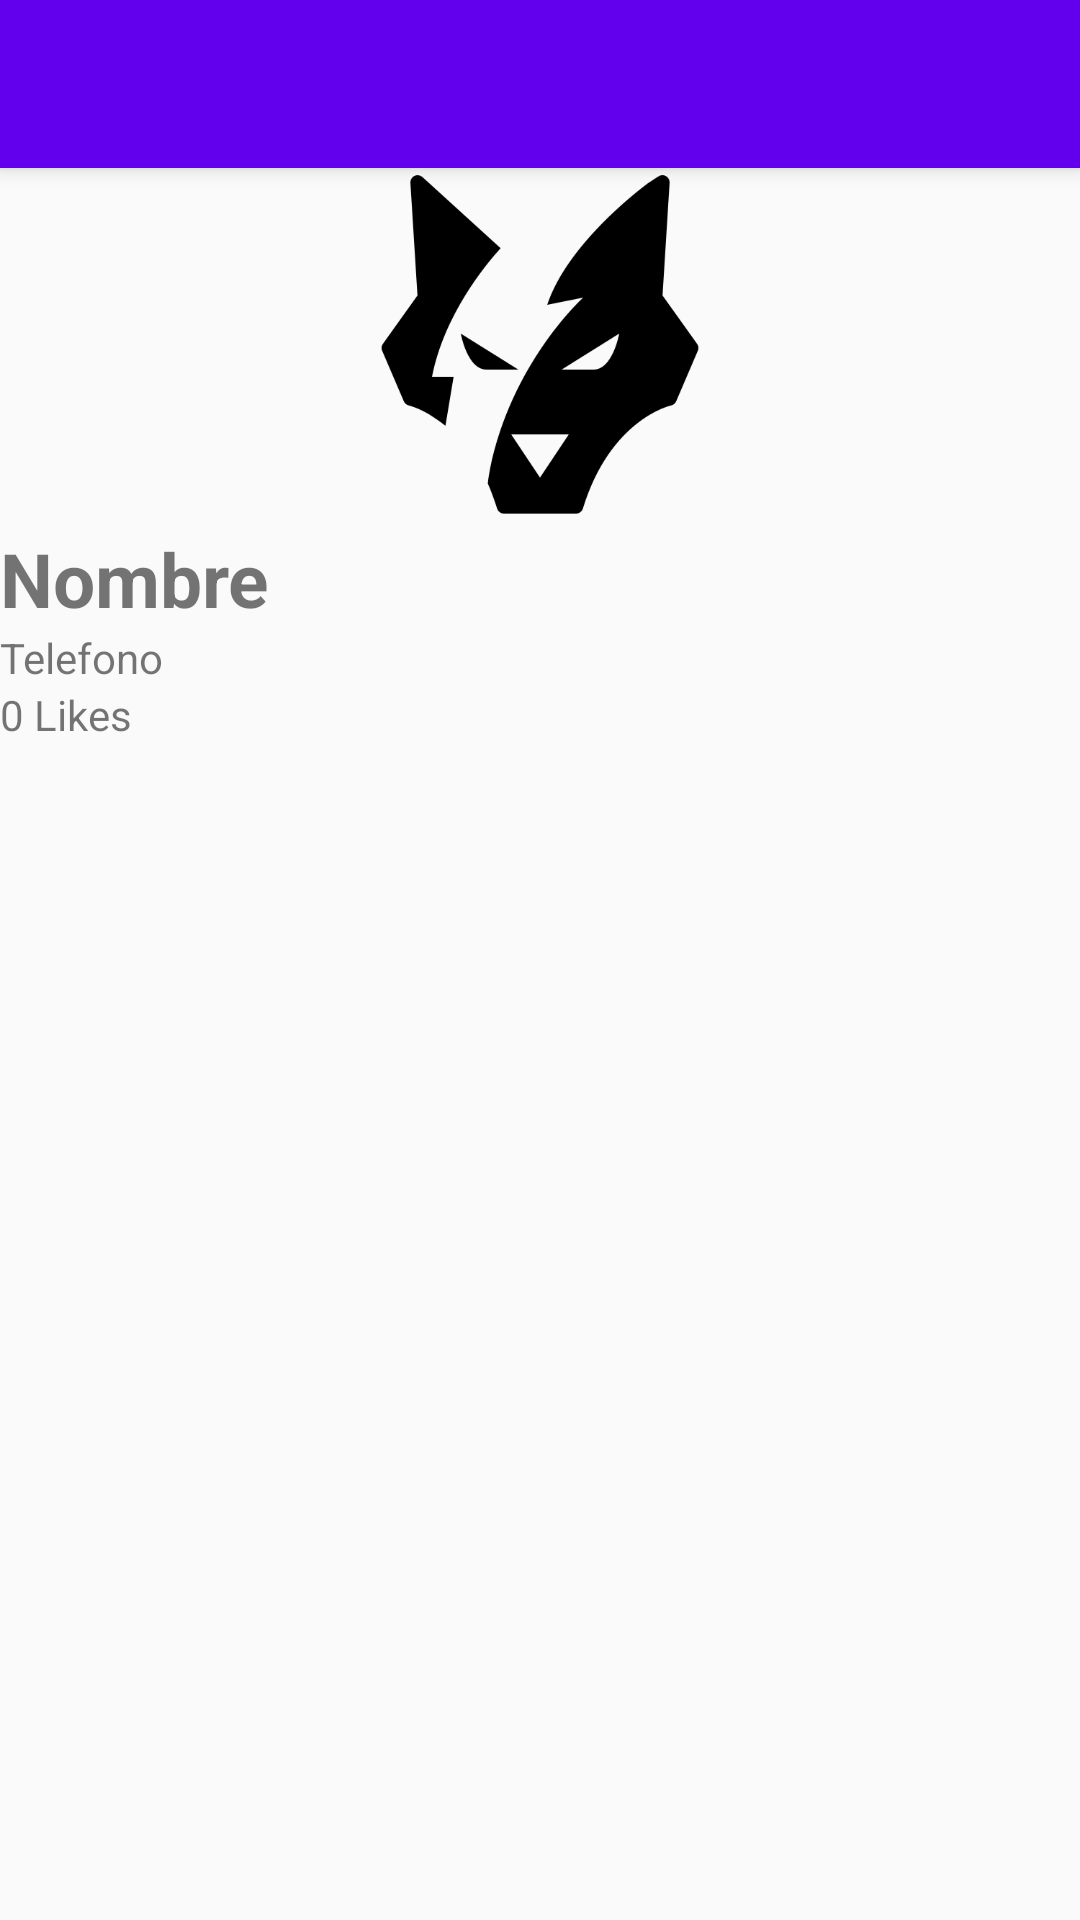

Write the Android layout XML for this screen, with the resource values it uses.
<!-- AndroidManifest.xml: application theme AppTheme -->
<!-- res/layout/activity_detalle_contacto.xml -->
<?xml version="1.0" encoding="utf-8"?>

<android.support.constraint.ConstraintLayout xmlns:android="http://schemas.android.com/apk/res/android"
    xmlns:app="http://schemas.android.com/apk/res-auto"
    xmlns:tools="http://schemas.android.com/tools"
    android:layout_width="match_parent"
    android:layout_height="match_parent"
    tools:context="com.indicode.example.ejrecycler.DetalleContacto">

	<include android:id="@id/tlbActionBar"
		layout="@layout/actionbar">
	</include>

	<LinearLayout
		app:layout_constraintTop_toBottomOf="@id/tlbActionBar"
		android:layout_width="match_parent"
		android:layout_height="wrap_content"
		android:orientation="vertical">

		<ImageView
			android:id="@+id/imgFotoDet"
			android:layout_width="match_parent"
			android:layout_height="120dp"
			android:src="@drawable/overwolf500px"
			android:scaleType="fitCenter"
			android:onClick="IncrementaLikes"
			/>

		<TextView
			android:id="@+id/txtNombreDet"
			android:layout_width="wrap_content"
			android:layout_height="wrap_content"
			android:text="Nombre"
			android:textSize="25sp"
			android:textStyle="bold"/>
		<TextView
			android:id="@+id/txtTelefonoDet"
			android:layout_width="wrap_content"
			android:layout_height="wrap_content"
			android:text="Telefono"
			android:textSize="14sp"/>
		<TextView
			android:id="@+id/txtLikesDet"
			android:layout_width="wrap_content"
			android:layout_height="wrap_content"
			android:text="0 Likes"
			android:textSize="14sp"/>
	</LinearLayout>

</android.support.constraint.ConstraintLayout>
<!-- res/layout/actionbar.xml (included above) -->
<?xml version="1.0" encoding="utf-8"?>
<android.support.v7.widget.Toolbar
	xmlns:android="http://schemas.android.com/apk/res/android"
	xmlns:tools="http://schemas.android.com/tools"
	xmlns:app="http://schemas.android.com/apk/res-auto"
	android:id="@+id/tlbActionBar"
	android:layout_width="match_parent"
	android:layout_height="wrap_content"
	android:background="?attr/colorPrimary"
	android:minHeight="?attr/actionBarSize"
	android:theme="@style/ThemeOverlay.AppCompat.ActionBar"
	app:popupTheme="@style/ThemeOverlay.AppCompat.Light"
	android:elevation="4dp"
	app:layout_constraintTop_toTopOf="parent"
	tools:layout_editor_absoluteX="8dp"
	tools:layout_editor_absoluteY="116dp"
	app:layout_scrollFlags="scroll|enterAlways">
</android.support.v7.widget.Toolbar>
<!-- resources referenced by this layout -->
<resources>
  <!-- drawable overwolf500px: png bitmap (drawable-hdpi, 7171 bytes) -->
  <style name="AppTheme" parent="Theme.AppCompat.Light.NoActionBar">
          
          <item name="colorPrimary">@color/colorPrimary</item>
          <item name="colorPrimaryDark">@color/colorPrimaryDark</item>
          <item name="colorAccent">@color/colorAccent</item>
          <item name="windowActionBar">false</item>
  		<item name="windowNoTitle">true</item>
      </style>
  <!-- not gathered from this repository: default colours our renderer supplied (Android Studio template values) -->
  <color name="colorPrimary">#FF6200EE</color>
  <color name="colorPrimaryDark">#FF3700B3</color>
  <color name="colorAccent">#FF03DAC5</color>
</resources>
